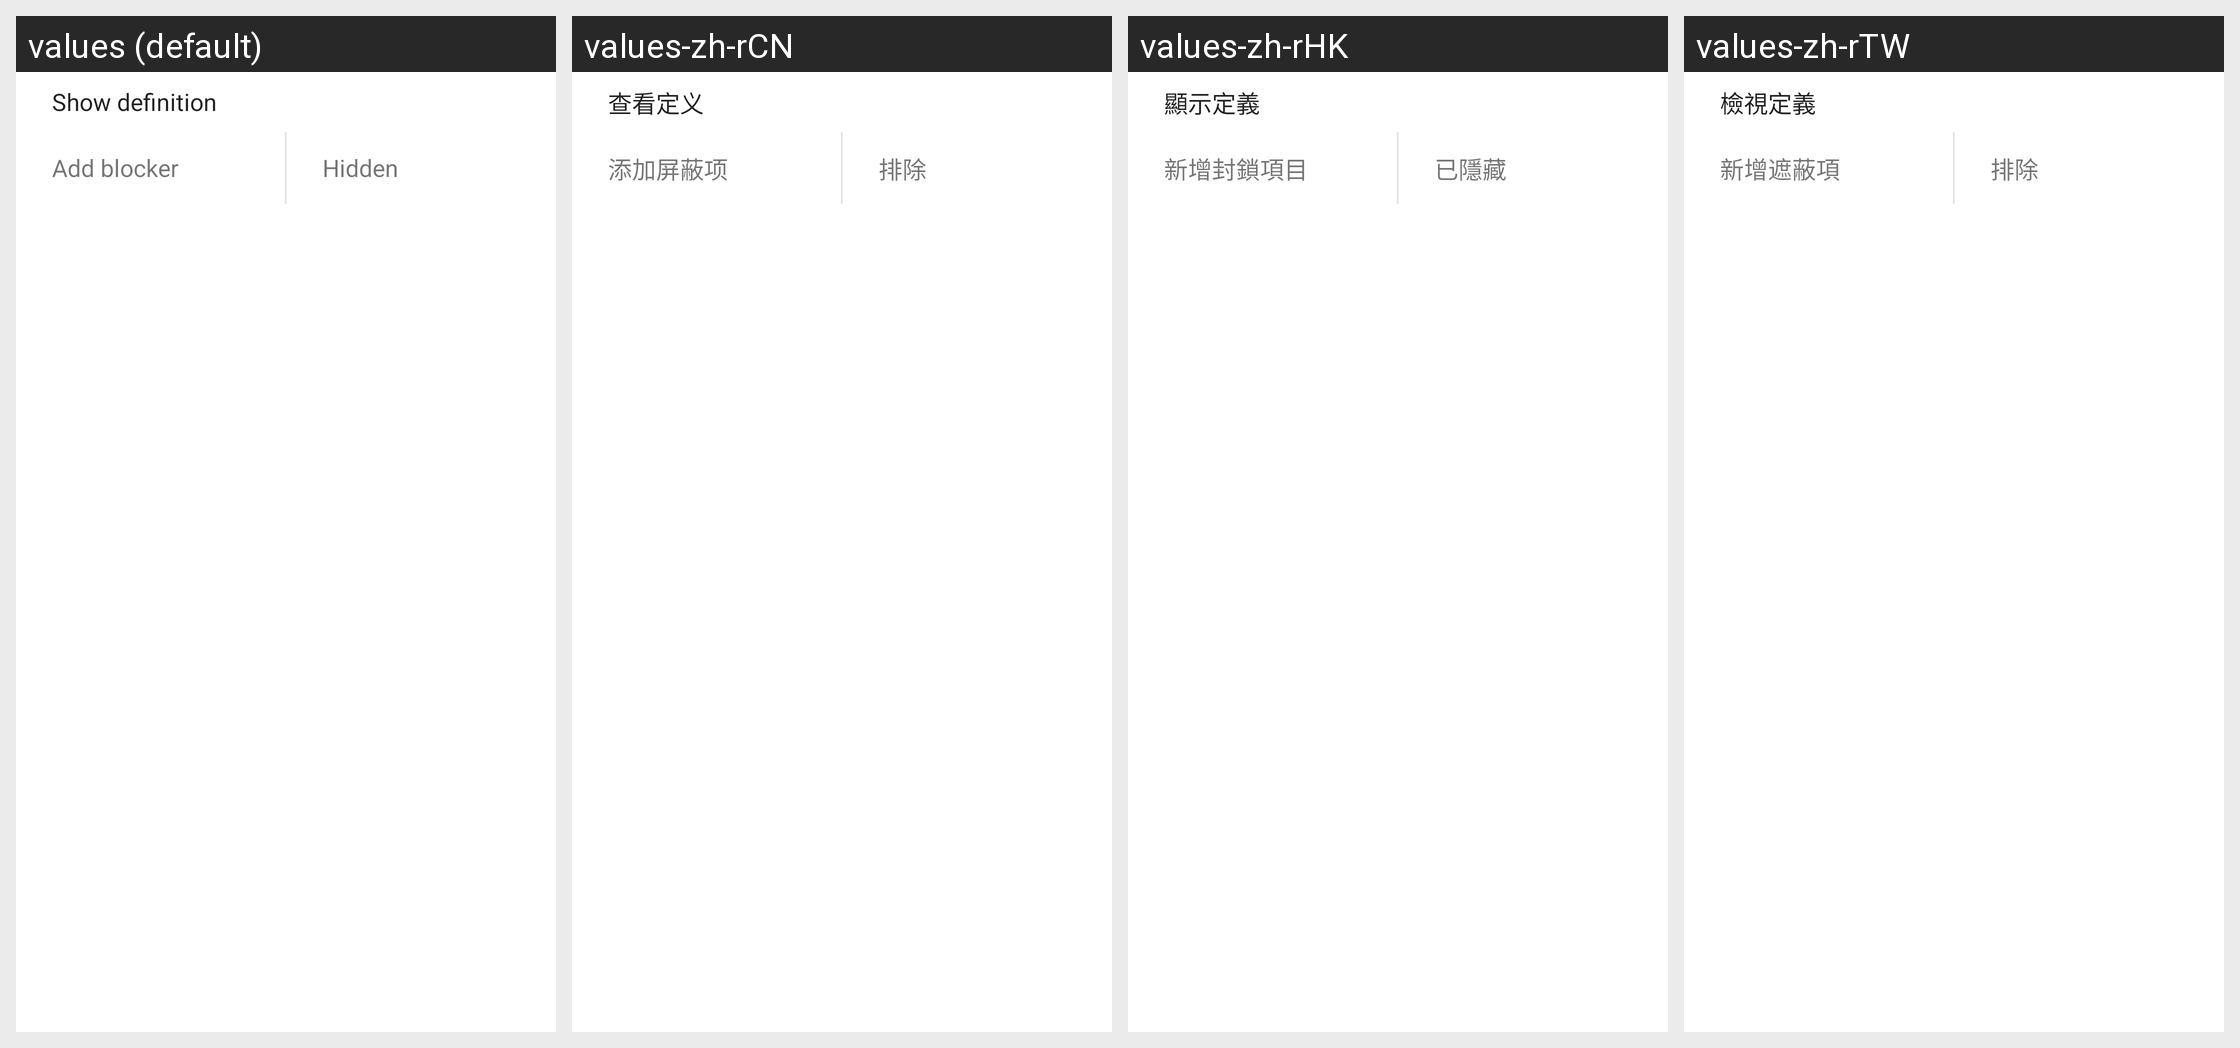

Translations of the strings shown on this Android screen, per locale in the grid:
Android screen res/layout/dialog_tag_actions.xml rendered under 4 locales, left to right: values (default), values-zh-rCN, values-zh-rHK, values-zh-rTW. Device: Nexus 5 (rendered at 1080×1920; each locale shown at half size, 540×960, under a caption strip naming it); theme AppTheme.
Strings drawn on this screen, with the default value and each locale's value (text and hints the layout hard-codes, and strings that could not be matched under every locale, appear in the picture but are not listed):

show_definition
  values: Show definition
  values-zh-rCN: 查看定义
  values-zh-rHK: 顯示定義
  values-zh-rTW: 檢視定義

add_filter
  values: Add blocker
  values-zh-rCN: 添加屏蔽项
  values-zh-rHK: 新增封鎖項目
  values-zh-rTW: 新增遮蔽項

subscription_hidden
  values: Hidden
  values-zh-rCN: 排除
  values-zh-rHK: 已隱藏
  values-zh-rTW: 排除
